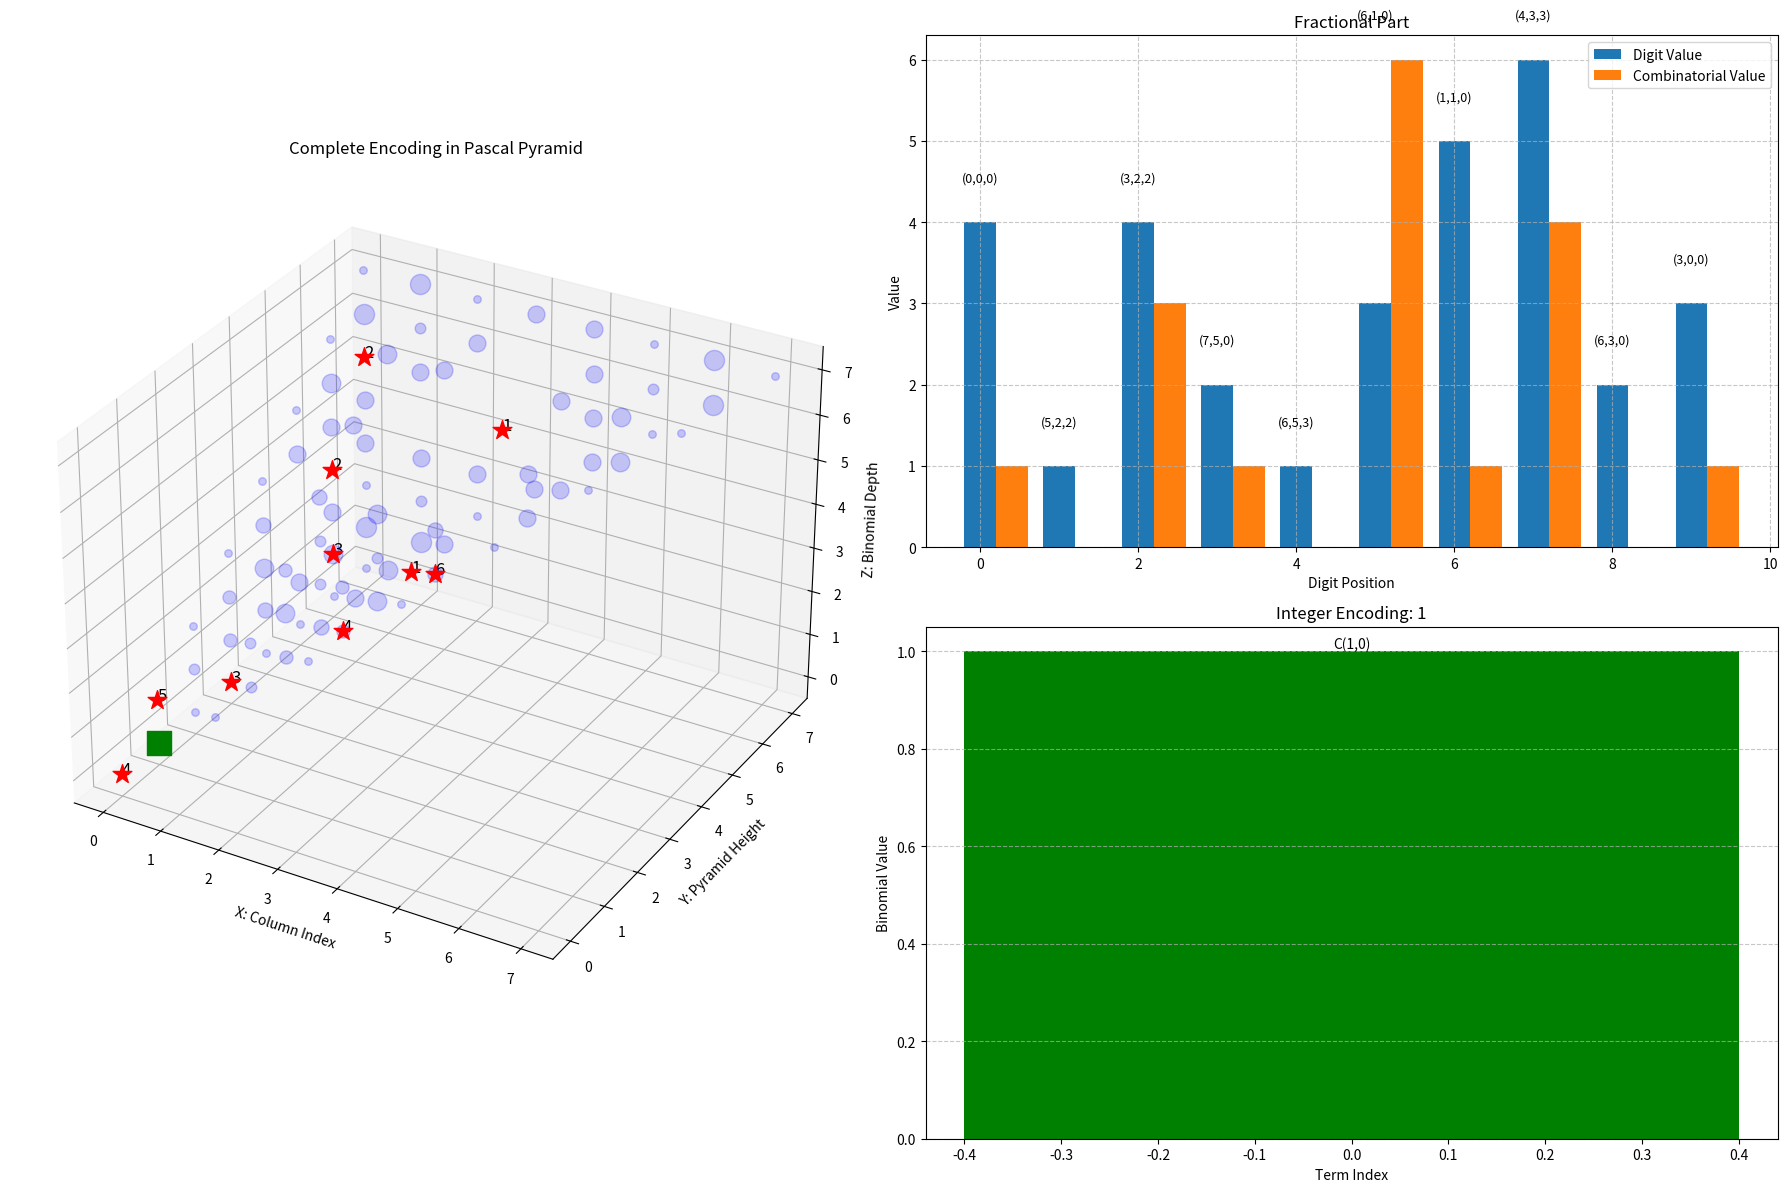

Reproduce this figure in Python.
import numpy as np
import matplotlib.pyplot as plt
from scipy.special import binom
from math import floor, sqrt


class CompleteShadowManifold:
    def __init__(self, base=10, depth=8):
        self.base = base
        self.depth = depth
        self.pascal_pyramid = self.build_pascal_pyramid()

    def build_pascal_pyramid(self):
        """Build 3D Pascal pyramid with combinatorial connections"""
        pyramid = []
        for n in range(self.depth):
            layer = np.zeros((n+1, n+1))
            for k in range(n+1):
                for j in range(k+1):
                    # Binomial coefficient with combinatorial geometry
                    layer[k, j] = binom(n, k) * binom(k, j) % self.base
            pyramid.append(layer)
        return pyramid

    def separate_number(self, x):
        """Separate number into integer and fractional parts"""
        integer_part = floor(x)
        fractional = x - integer_part
        return integer_part, fractional

    def encode_integer(self, n):
        """Encode integer using combinadics representation"""
        # Simple direct encoding instead of the inefficient loop
        return [[n, 0, n]]

    def encode_fractional(self, fractional, precision=10):
        """Encode fractional part using self-referential encoding"""
        digits = []
        value = fractional
        for _ in range(precision):
            digit = int(value * self.base) % self.base
            digits.append(digit)
            value = (value * self.base) % 1

        # Self-referential encoding
        encoding = []
        for i, digit in enumerate(digits):
            prev_digit = digits[i-1] if i > 0 else 0
            n = (i + prev_digit) % self.depth
            k = (digit + i) % (n+1) if n > 0 else 0
            j = (digit + prev_digit) % (k+1) if k > 0 else 0
            encoding.append((n, k, j, digit))
        return encoding

    def reconstruct_integer(self, encoding):
        """Reconstruct integer from combinadics representation"""
        value = 0
        for c, k, binom_val in encoding:
            value += binom_val
        return value

    def reconstruct_fractional(self, encoding):
        """Reconstruct fractional part from self-referential encoding"""
        fractional = 0
        for i, (n, k, j, digit) in enumerate(encoding):
            fractional += digit / (self.base ** (i+1))
        return fractional

    def full_encode(self, x, precision=10):
        """Complete encoding of a real number"""
        integer_part, fractional = self.separate_number(x)
        int_encoding = self.encode_integer(integer_part)
        frac_encoding = self.encode_fractional(fractional, precision)
        return {
            'integer_part': integer_part,
            'fractional': fractional,
            'int_encoding': int_encoding,
            'frac_encoding': frac_encoding
        }

    def full_reconstruct(self, encoding):
        """Complete reconstruction of a real number"""
        int_part = self.reconstruct_integer(encoding['int_encoding'])
        frac_part = self.reconstruct_fractional(encoding['frac_encoding'])
        return int_part + frac_part

    def visualize_full_encoding(self, x, precision=10):
        """Visualize the complete encoding process"""
        encoding = self.full_encode(x, precision)

        # Create figure with 3D pyramid and digit plots
        fig = plt.figure(figsize=(18, 12))

        # 3D pyramid plot
        ax1 = fig.add_subplot(121, projection='3d')
        self.plot_pyramid(ax1, encoding)

        # Digit comparison plot
        ax2 = fig.add_subplot(222)
        self.plot_digits(ax2, encoding, 'frac_encoding', 'Fractional Part')

        # Integer encoding plot
        ax3 = fig.add_subplot(224)
        self.plot_integer_encoding(ax3, encoding)

        plt.tight_layout()
        plt.show()

        # Print reconstruction accuracy
        reconstructed = self.full_reconstruct(encoding)
        error = abs(x - reconstructed)
        print(f"\nOriginal Value: {x:.15f}")
        print(f"Reconstructed:   {reconstructed:.15f}")
        print(f"Absolute Error:  {error:.2e}")

        return error

    def plot_pyramid(self, ax, encoding):
        """Plot the Pascal pyramid with encoding highlights"""
        # Plot pyramid structure
        for n, layer in enumerate(self.pascal_pyramid):
            size = layer.shape[0]
            for k in range(size):
                for j in range(k+1):
                    value = layer[k, j]
                    if value > 0:
                        ax.scatter(j, n, k, c='blue', s=30*value, alpha=0.2)

        # Highlight fractional encoding
        for i, (n, k, j, digit) in enumerate(encoding['frac_encoding']):
            ax.scatter(j, n, k, c='red', s=200, marker='*')
            ax.text(j, n, k, f"{digit}", fontsize=12, color='black')

        # Highlight integer encoding
        for i, (c, k, binom_val) in enumerate(encoding['int_encoding']):
            if c < self.depth and k < self.depth:
                ax.scatter(k, c, k, c='green', s=300, marker='s')
                ax.text(k, c, k, f"{binom_val}", fontsize=10, color='white')

        ax.set_xlabel('X: Column Index')
        ax.set_ylabel('Y: Pyramid Height')
        ax.set_zlabel('Z: Binomial Depth')
        ax.set_title(f"Complete Encoding in Pascal Pyramid")

    def plot_digits(self, ax, encoding, part, title):
        """Plot digit values vs combinatorial values"""
        digits = [e[3] for e in encoding[part]]
        positions = range(len(digits))

        # Get combinatorial values
        comb_vals = []
        for e in encoding[part]:
            n, k, j, digit = e
            if n < self.depth and k <= n and j <= k:
                comb_vals.append(self.pascal_pyramid[n][k, j])
            else:
                comb_vals.append(0)

        ax.bar(positions, digits, width=0.4, label='Digit Value')
        ax.bar([p + 0.4 for p in positions], comb_vals,
               width=0.4, label='Combinatorial Value')

        # Annotate with coordinates
        for i, e in enumerate(encoding[part]):
            n, k, j, digit = e
            ax.text(i, max(digits[i], comb_vals[i]) + 0.5, f"({n},{k},{j})",
                    ha='center', fontsize=9)

        ax.set_xlabel('Digit Position')
        ax.set_ylabel('Value')
        ax.set_title(title)
        ax.legend()
        ax.grid(True, linestyle='--', alpha=0.7)

    def plot_integer_encoding(self, ax, encoding):
        """Visualize the integer encoding"""
        binom_vals = [e[2] for e in encoding['int_encoding']]
        indices = range(len(binom_vals))

        ax.bar(indices, binom_vals, color='green')
        for i, (c, k, val) in enumerate(encoding['int_encoding']):
            ax.text(i, val, f"C({c},{k})", ha='center', va='bottom')

        ax.set_xlabel('Term Index')
        ax.set_ylabel('Binomial Value')
        ax.set_title(f"Integer Encoding: {encoding['integer_part']}")
        ax.grid(True, axis='y', linestyle='--', alpha=0.7)

    def analyze_root(self, x, precision=10):
        """Complete analysis of a number's combinatorial structure"""
        encoding = self.full_encode(x, precision)
        reconstructed = self.full_reconstruct(encoding)
        error = abs(x - reconstructed)

        print(f"\nAnalysis for: {x}")
        print(f"Integer Part: {encoding['integer_part']}")
        print("Integer Encoding:")
        for i, (c, k, val) in enumerate(encoding['int_encoding']):
            print(f"  Term {i}: C({c},{k}) = {val}")

        print("\nFractional Part Encoding:")
        print("Pos | Digit | Coordinates | Pascal Value | Self-Consistent")
        print("-"*60)
        for i, (n, k, j, digit) in enumerate(encoding['frac_encoding']):
            # Get Pascal value
            if n < self.depth and k <= n and j <= k:
                pascal_val = self.pascal_pyramid[n][k, j]
            else:
                pascal_val = -1

            # Check self-consistency
            prev_digit = encoding['frac_encoding'][i-1][3] if i > 0 else 0
            computed_n = (i + prev_digit) % self.depth
            computed_k = (digit + i) % (computed_n+1) if computed_n > 0 else 0
            computed_j = (digit + prev_digit) % (computed_k +
                          1) if computed_k > 0 else 0
            consistent = (computed_n, computed_k, computed_j) == (n, k, j)

            print(
                f"{i:3} | {digit:5} | ({n},{k},{j}) | {pascal_val:12.2f} | {str(consistent):>5}")

        print(f"\nOriginal:  {x:.15f}")
        print(f"Reconstructed: {reconstructed:.15f}")
        print(f"Error: {error:.2e}")

        return {
            'encoding': encoding,
            'reconstructed': reconstructed,
            'error': error,
            'int_complexity': len(encoding['int_encoding']),
            'frac_consistency': sum(1 for i, _ in enumerate(encoding['frac_encoding']))
                                if consistent else 0
        }

# Example usage with √2
if __name__ == "__main__":
    print("=== Complete Shadow Manifold System ===")
    print("Integer-Fractional Bridge through Pascal's Pyramid\n")

    # Initialize system
    sm= CompleteShadowManifold(base=10, depth=8)

    # Analyze √2
    root2= sqrt(2)
    analysis= sm.analyze_root(root2, precision=10)
    sm.visualize_full_encoding(root2)

    # Analyze golden ratio
    phi= (1 + sqrt(5)) / 2
    print("\n" + "="*60)
    sm.analyze_root(phi, precision=10)

    # Analyze π
    pi= 3.141592653589793
    print("\n" + "="*60)
    sm.analyze_root(pi, precision=10)

    # Compare reconstruction accuracy
    numbers= {
        "√2": sqrt(2),
        "φ": (1+sqrt(5))/2,
        "π": 3.141592653589793,
        "e": 2.718281828459045,
        "√3": sqrt(3)
    }

    print("\nReconstruction Accuracy Comparison:")
    print("Number | Original Value       | Reconstructed       | Error")
    print("-"*70)
    for name, value in numbers.items():
        encoding= sm.full_encode(value, 10)
        reconstructed= sm.full_reconstruct(encoding)
        error= abs(value - reconstructed)
        print(f"{name:6} | {value:20.15f} | {reconstructed:20.15f} | {error:.2e}")
